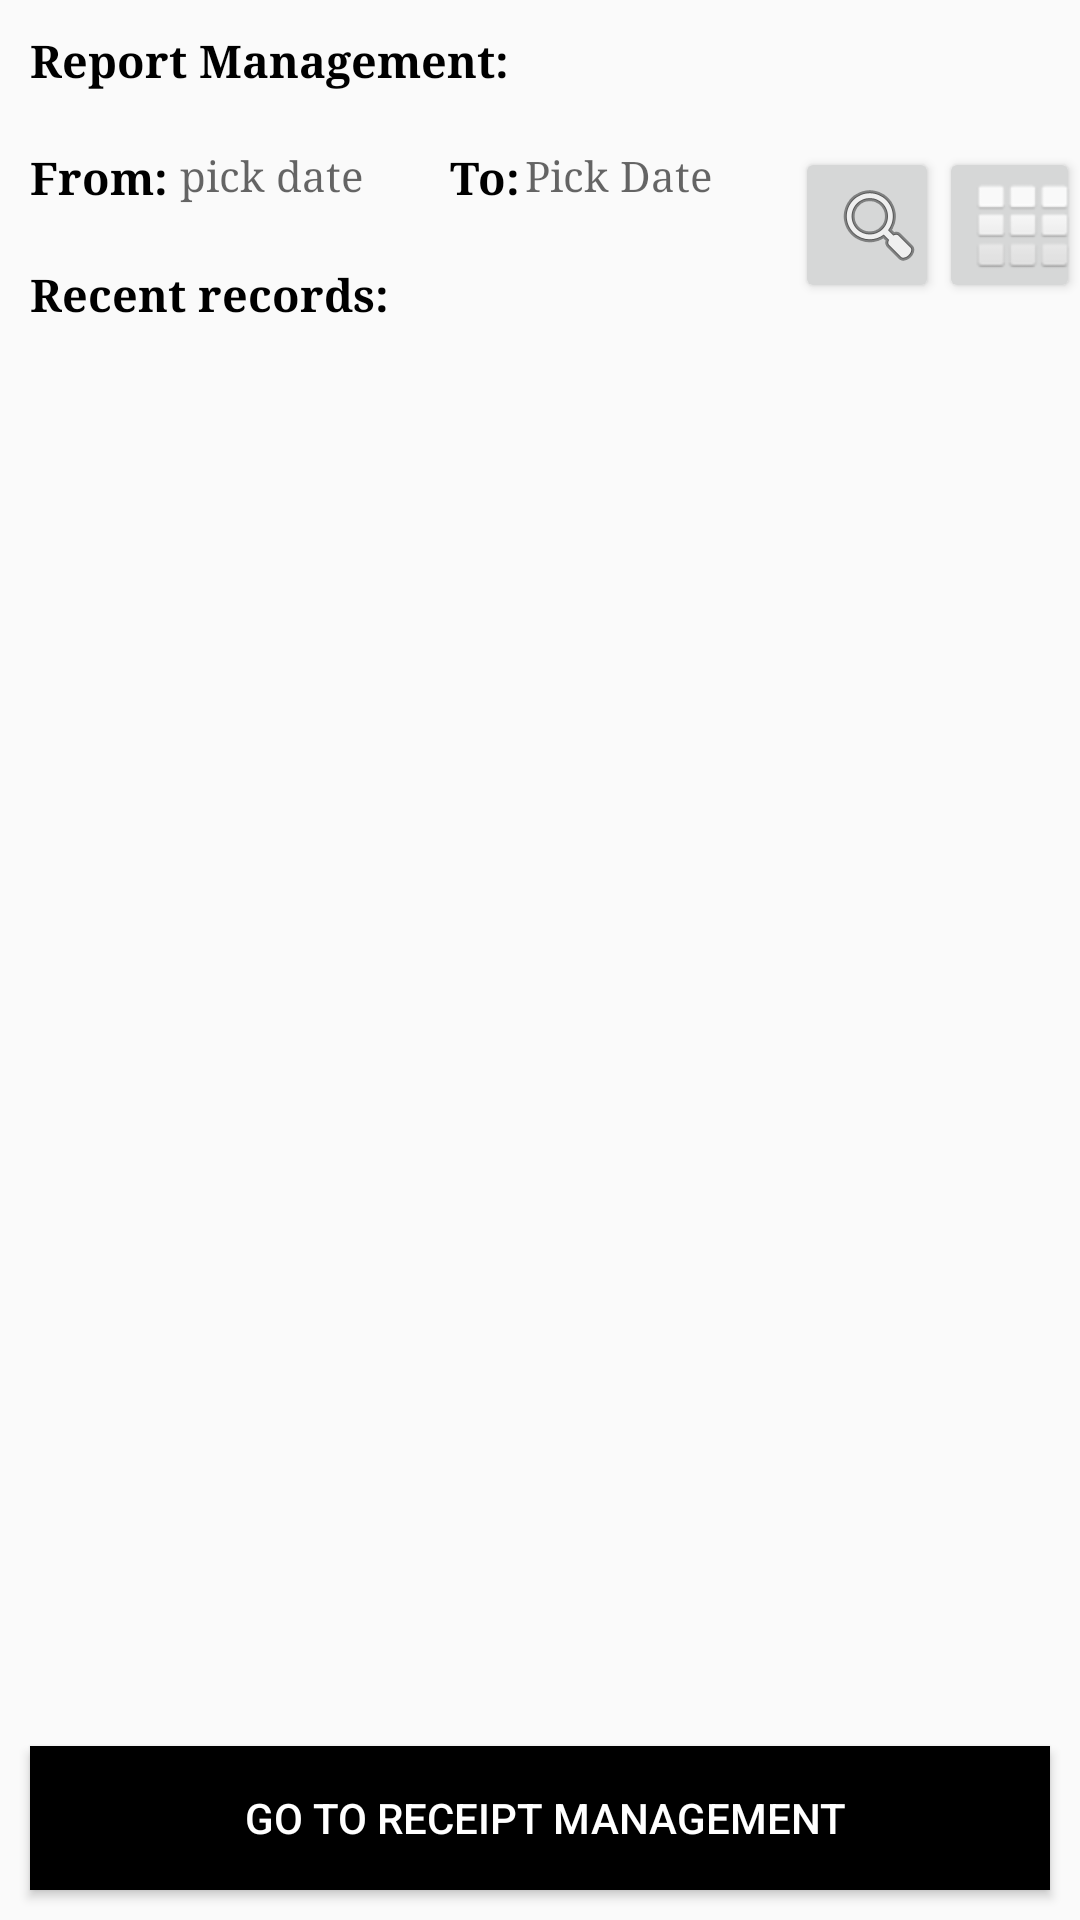

Here is an Android app screen rendered from its layout file. Give the layout XML and the strings, colors and styles it references.
<!-- AndroidManifest.xml: application theme AppTheme -->
<!-- res/layout/activity_report_m.xml -->
<?xml version="1.0" encoding="utf-8"?>
<RelativeLayout xmlns:android="http://schemas.android.com/apk/res/android"
    android:layout_width="match_parent"
    android:layout_height="match_parent"
    xmlns:tools="http://schemas.android.com/tools">


    <Button
        android:id="@+id/btnReceipt"
        android:layout_width="match_parent"
        android:layout_height="wrap_content"
        android:background="@color/colorBlack"
        android:text=" Go to Receipt Management"
        android:textColor="@color/colorWhite"
        android:layout_alignParentBottom="true"
        android:layout_margin="10dp"
        />

    <TextView
        android:id="@+id/txtRpt_m"
        android:layout_width="350dp"
        android:layout_height="39dp"
        android:text="Report Management:"
        android:textSize="15dp"
        android:textStyle="bold"
        android:textColor="@color/colorBlack"
        android:fontFamily="serif"
        android:layout_marginTop="10dp"
        android:layout_marginStart="10dp"
        tools:layout_editor_absoluteX="93dp"
        tools:layout_editor_absoluteY="4dp" />


    
    <TextView
        android:id="@+id/txtFrom"
        android:layout_width="50dp"
        android:layout_height="39dp"
        android:layout_below="@+id/txtRpt_m"
        android:text="From:"
        android:textSize="15dp"
        android:textStyle="bold"
        android:textColor="@color/colorBlack"
        android:fontFamily="serif"
        android:layout_marginStart="10dp"
        tools:layout_editor_absoluteX="93dp"
        tools:layout_editor_absoluteY="4dp" />
    <TextView
        android:id="@+id/txtFrom_data"
        android:layout_width="90dp"
        android:layout_height="39dp"
        android:layout_below="@+id/txtRpt_m"
        android:layout_toRightOf="@+id/txtFrom"
        android:hint="pick date"
        android:textColor="@color/colorBlack"
        android:fontFamily="serif"
        tools:layout_editor_absoluteX="93dp"
        tools:layout_editor_absoluteY="4dp" />
    <TextView
        android:id="@+id/txtTo"
        android:layout_width="25dp"
        android:layout_height="39dp"
        android:layout_below="@+id/txtRpt_m"
        android:layout_toRightOf="@+id/txtFrom_data"
        android:text="To:"
        android:textSize="15dp"
        android:textColor="@color/colorBlack"
        android:fontFamily="serif"
        android:textStyle="bold"
        tools:layout_editor_absoluteX="93dp"
        tools:layout_editor_absoluteY="4dp" />
    <TextView
        android:id="@+id/txtTo_data"
        android:layout_width="90dp"
        android:layout_height="39dp"
        android:layout_below="@+id/txtRpt_m"
        android:layout_toRightOf="@+id/txtTo"
        android:hint="Pick Date"
        android:textColor="@color/colorBlack"
        android:fontFamily="serif"
        tools:layout_editor_absoluteX="93dp"
        tools:layout_editor_absoluteY="4dp" />
    <Button
        android:id="@+id/btnSearch"
        android:layout_width="48dp"
        android:layout_height="wrap_content"
        android:layout_below="@+id/txtRpt_m"
        android:layout_toRightOf="@+id/txtTo_data"
        android:drawableLeft="@android:drawable/ic_menu_search"
        />

    <Button
        android:id="@+id/btnMonth"
        android:layout_width="48dp"
        android:layout_height="wrap_content"
        android:layout_below="@+id/txtRpt_m"
        android:layout_toRightOf="@+id/btnSearch"
        android:drawableLeft="@android:drawable/ic_dialog_dialer" />

    
    
    <Button
        android:id="@+id/btnCsvFile"
        android:layout_width="48dp"
        android:layout_height="wrap_content"
        android:layout_below="@+id/txtRpt_m"
        android:layout_toRightOf="@+id/btnMonth"
        android:drawableLeft="@android:drawable/ic_menu_save" />




    


    <TextView
        android:id="@+id/txtFindrpt_m"
        android:layout_width="1dp"
        android:layout_height="39dp"
        android:layout_below="@+id/txtRpt_m"
        android:textColor="@color/colorBlack"
        android:fontFamily="serif"
        android:layout_marginStart="10dp"
        tools:layout_editor_absoluteX="93dp"
        tools:layout_editor_absoluteY="4dp" />





    <TextView
        android:id="@+id/txtRecnt_m"
        android:layout_width="220dp"
        android:layout_height="39dp"
        android:layout_below="@+id/txtFindrpt_m"
        android:text="Recent records:"
        android:textSize="15dp"
        android:textStyle="bold"
        android:textColor="@color/colorBlack"
        android:fontFamily="serif"
        android:layout_marginStart="10dp"
        tools:layout_editor_absoluteX="93dp"
        tools:layout_editor_absoluteY="4dp" />
    <TextView
        android:id="@+id/txtR_m"
        android:layout_width="220dp"
        android:layout_height="39dp"
        android:layout_below="@+id/txtFindrpt_m"
        android:textColor="@color/colorBlack"
        android:fontFamily="serif"
        android:layout_marginStart="10dp"
        tools:layout_editor_absoluteX="93dp"
        tools:layout_editor_absoluteY="4dp" />

    <ListView
        android:id="@+id/lstMReport"
        android:layout_below="@+id/txtRecnt_m"
        android:layout_width="wrap_content"
        android:layout_height="match_parent"
        android:layout_above="@id/btnReceipt"/>


</RelativeLayout>
<!-- resources referenced by this layout -->
<resources>
  <color name="colorBlack">#000000</color>
  <color name="colorWhite">#FFFFFF</color>
  <style name="AppTheme" parent="Theme.AppCompat.Light.DarkActionBar">
          
          <item name="colorAccent">@color/colorAccent</item>
          <item name="colorPrimary">@color/colorBlack</item>
          <item name="colorPrimaryDark">@color/colorPrimaryDark</item>
      </style>
  <color name="colorAccent">#03DAC5</color>
  <color name="colorPrimaryDark">#3700B3</color>
</resources>
